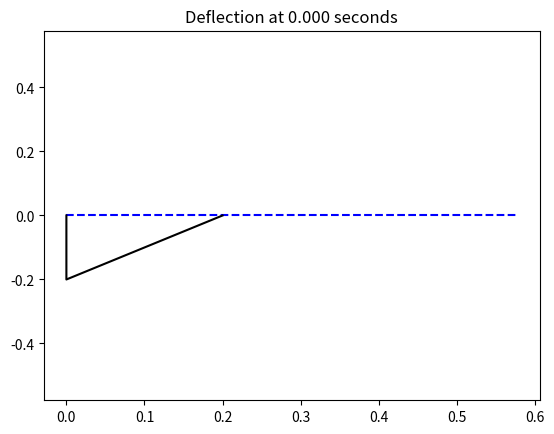
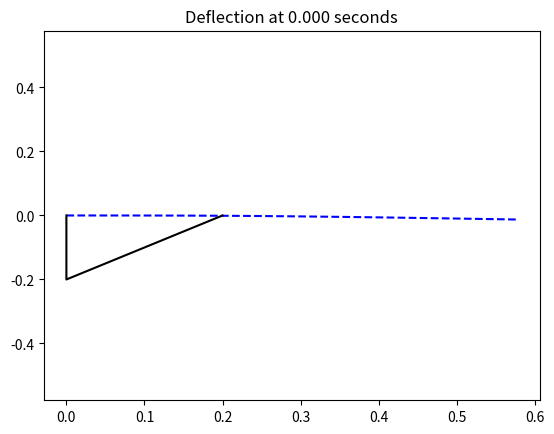
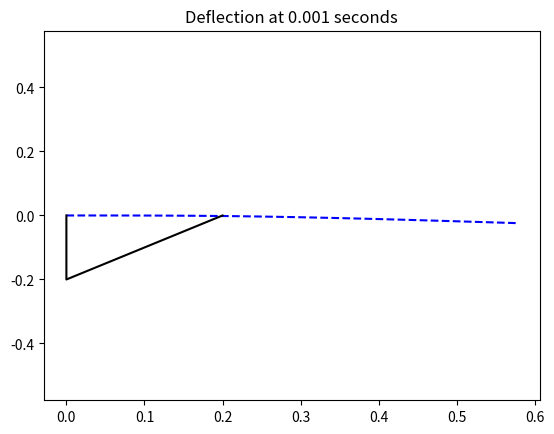
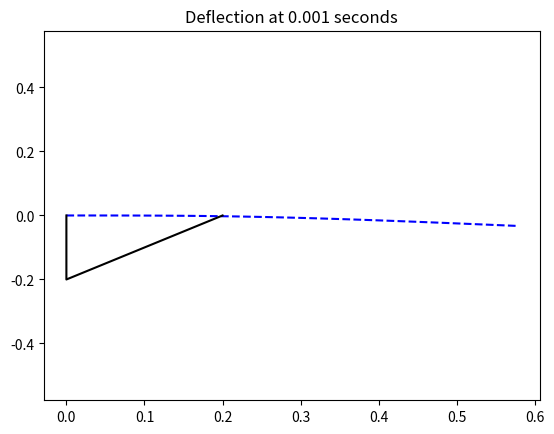
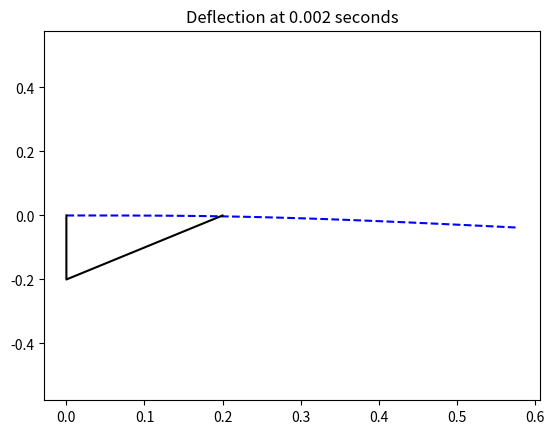
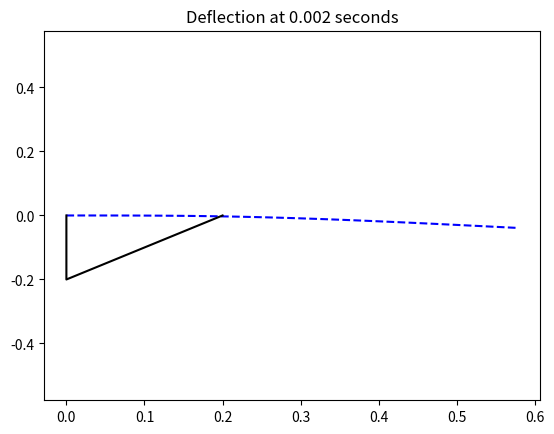
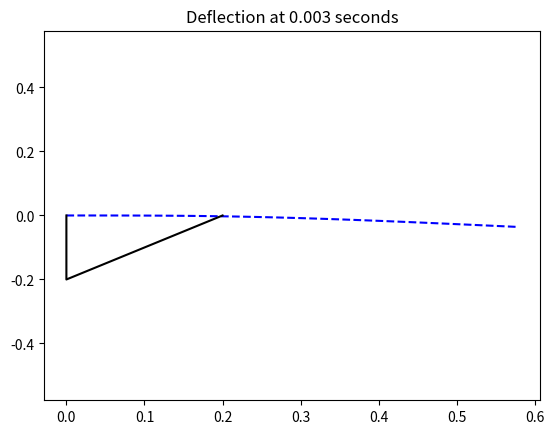
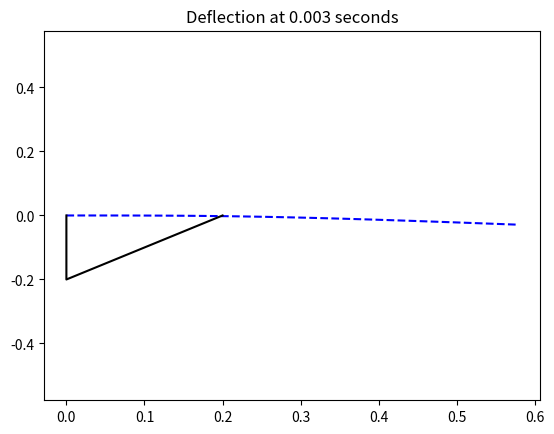
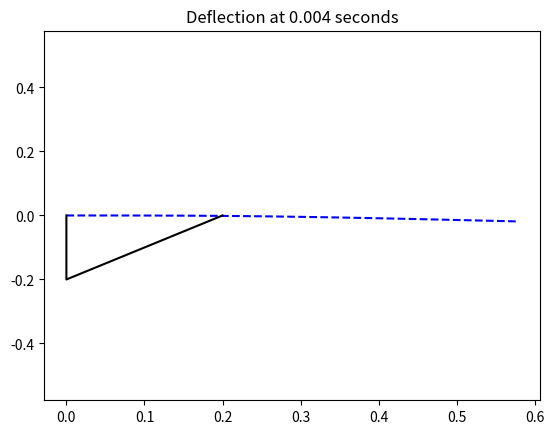
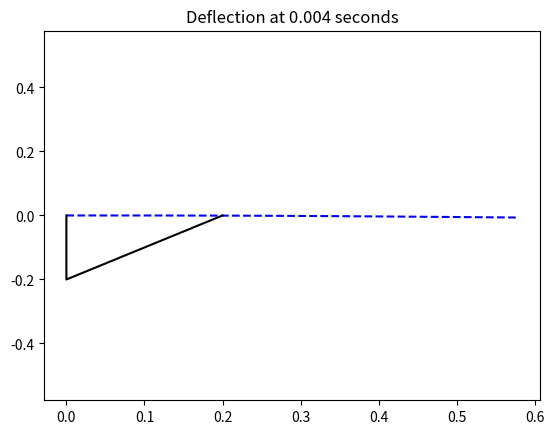
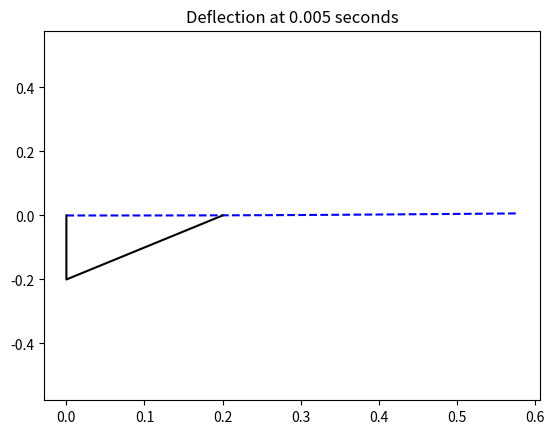
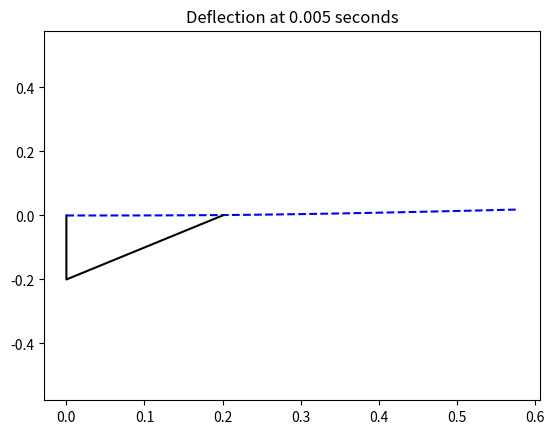
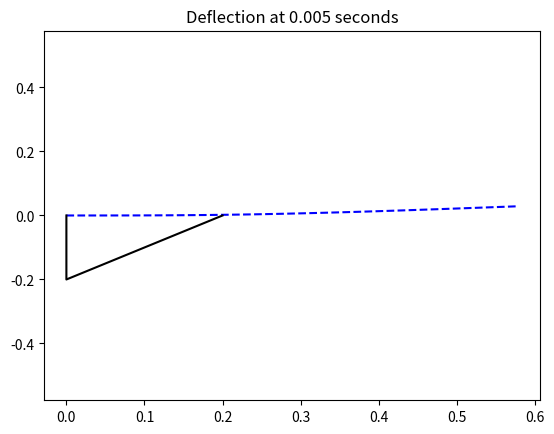
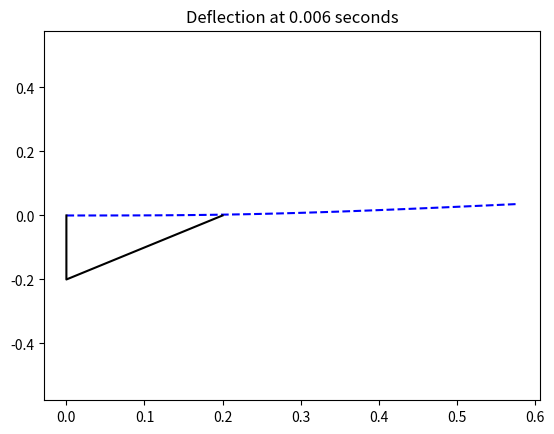
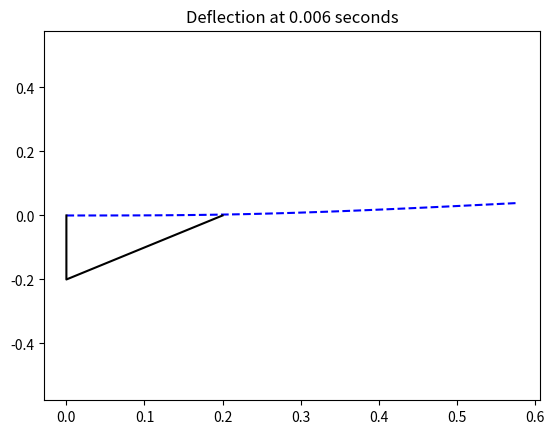
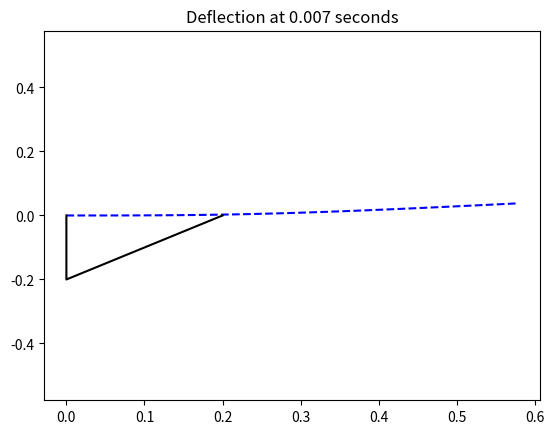

Recreate these plots in Python, in order.
# -*- coding: utf-8 -*-
"""
For graphing the deformation and strain for individual truss elements for squat rack project
"""


import numpy as np

# Global parameters
E = 200e9 #Pa, Young's modulus of steel (generic)
I = 4.7e-7 #m4, second moment of area
sigma_y = 80e6 #Pa
y_half = 0.065/2 #half the thickness of SHS member, m
mass = 200 #kg
impact_height = 0.7 #m
a_gravity = 9.81 #m/s2
impact_sf = 1.5
impact_velocity = np.sqrt(2*a_gravity*impact_height)
impact_energy = 0.5*impact_sf*mass*impact_velocity**2

# Geometry parameters 
L = 577.5e-3 #m, spotter bar length
a = 200e-3 #m, brace length        
m_adv = L/a #mechanical advantage due to brace position

# Functions describing 'spring constant' along length
def Kc(x):
     return (x**2)*(3*L-x)/(6*E*I) #continuous cubic throughout 
def Kb(x):
    before_a = (x**2)*(3*a-x)/(6*E*I) #cubic
    after_a = (a**2)*(3*x-a)/(6*E*I) #linear 
    return np.where(x<a,before_a,after_a) 
def Kboth(x):
    return Kc(x)-m_adv*Kb(x)

# Max deflection
K_end = Kboth(L)
delta_max = np.sqrt(2*K_end*impact_energy) #maximum deflection
Fc_max = -delta_max/K_end #maximum force at bar end (bottom)
Fb_max = m_adv*-Fc_max #maximum force at brace end (bottom)
omega_n = np.sqrt(1/(mass*K_end)) #undamped natural frequency with weight

# Vectors in space and time
num_x = 100
dx = L/(num_x-1)
bar_vec = np.linspace(0,L,num_x)
time_vec = np.linspace(0,(1/omega_n),20)

# Function for defining deflection 
def max_deflection(x):
    return Fc_max*Kboth(x)
def deflection(x,t):
    return max_deflection(x)*np.sin(2*np.pi*omega_n*t)

# Graphing 
import matplotlib.pyplot as plt 

fig, ax = plt.subplots() # Matplotlibism for initialising
ax.set_xlabel('x')
ax.set_ylabel('y')

# Slow motion graphic of beam vibration
def beam_vibration_plot():
    for tt in time_vec:
        plt.ylim(-L, L)
        y_vec = deflection(bar_vec,tt)
        displacement = plt.plot(bar_vec, y_vec, color='blue', linestyle='dashed')[0]
        brace = plt.plot((0,0,a),(0,-a,0),color='black', linestyle='solid')[0]
        plt.title(f'Deflection at {tt:.3f} seconds')
        ax.set_ylabel('Vertical displacement [mm]')
        # ax.legend(handles=[displacement, brace])
        plt.show() # Matplotlibism for displaying plot 
    pass

# Attempt at calculating first and second derivatives for the very last point (the end)
# Second derivative = 0   
# This is because after the brace, the shape of the beam resembles a straight line
# Need to calculate first and second derivative at every point 

# First and second derivatives for calculation of strain 
def last_point():
    last_four = Fc_max*Kboth(bar_vec)[-4:] #left to right
    first_derivative_vec = (1/(2*dx))*np.array((0,1,-4,3))
    first_derivative = last_four @ first_derivative_vec.T
    second_derivative_vec = (1/dx**3)*np.array((-1,4,-5,2)) #left to right
    second_derivative = last_four @ second_derivative_vec.T
    print(f"The first derivative is {first_derivative} and the second derivative is {second_derivative}")
    pass 


# # Strain calculation
# one_on_rho = second_derivative/((1+first_derivative**2)**1.5)
# strain_max = -y_half*one_on_rho 

# Matrices for first and second div
first_mat = np.zeros((num_x,num_x))
second_mat = np.zeros((num_x,num_x))
dx1 = 1/dx
dx2 = 1/dx**2
for i in range(num_x):
    if i == 0 or i == num_x-1:
        continue 
    else:
        first_mat[i,i-1] = -dx1
        first_mat[i,i+1] = dx1
        second_mat[i,i-1] = dx2
        second_mat[i,i] = -2*dx2
        second_mat[i,i+1] = dx2

first_div_vec = first_mat @ max_deflection(bar_vec)
second_div_vec = second_mat @ max_deflection(bar_vec)

def inverse_rho(first_derivative_vector,second_derivative_vector):
    return second_derivative_vector/((1+first_derivative_vector**2)**1.5)

inverse_rho_bar = inverse_rho(first_div_vec,second_div_vec)

def real_deriv_plot():
    first_derivative_plot = plt.plot(bar_vec, first_div_vec, color='green', linestyle='dashed')[0]
    second_derivative_plot = plt.plot(bar_vec, second_div_vec, color='red', linestyle='dashed')[0]
    rho_plot = plt.plot(bar_vec, inverse_rho_bar, color='blue', linestyle='dashed')[0]
    plt.show() # Matplotlibism for displaying plot 
    pass
max_strain = max(abs(inverse_rho_bar))*y_half
max_strain_rate = max_strain*2*np.pi*omega_n

def sigma_impact(strain,strain_rate):
    strain_term = 50.103 + 176.09*strain**0.518
    strain_rate_term = 1+0.095*np.log(strain_rate)
    return strain_term*strain_rate_term

conservative_sigma_impact = sigma_impact(max_strain,max_strain_rate)
def impact_equivalent_beam_stress():
    print(f'The equivalent stress due to impact loadcase is {conservative_sigma_impact:.2f} MPa')
    pass     


# Python initialisation 
if __name__ == '__main__':
    scripts = (beam_vibration_plot,impact_equivalent_beam_stress)
    for script in scripts:
        input(f'Press `Enter` to run {script.__name__} ')

        plt.close('all')  
        script()
        plt.show(block=False)   

    # input('Press `Enter` to quit the program.')    
